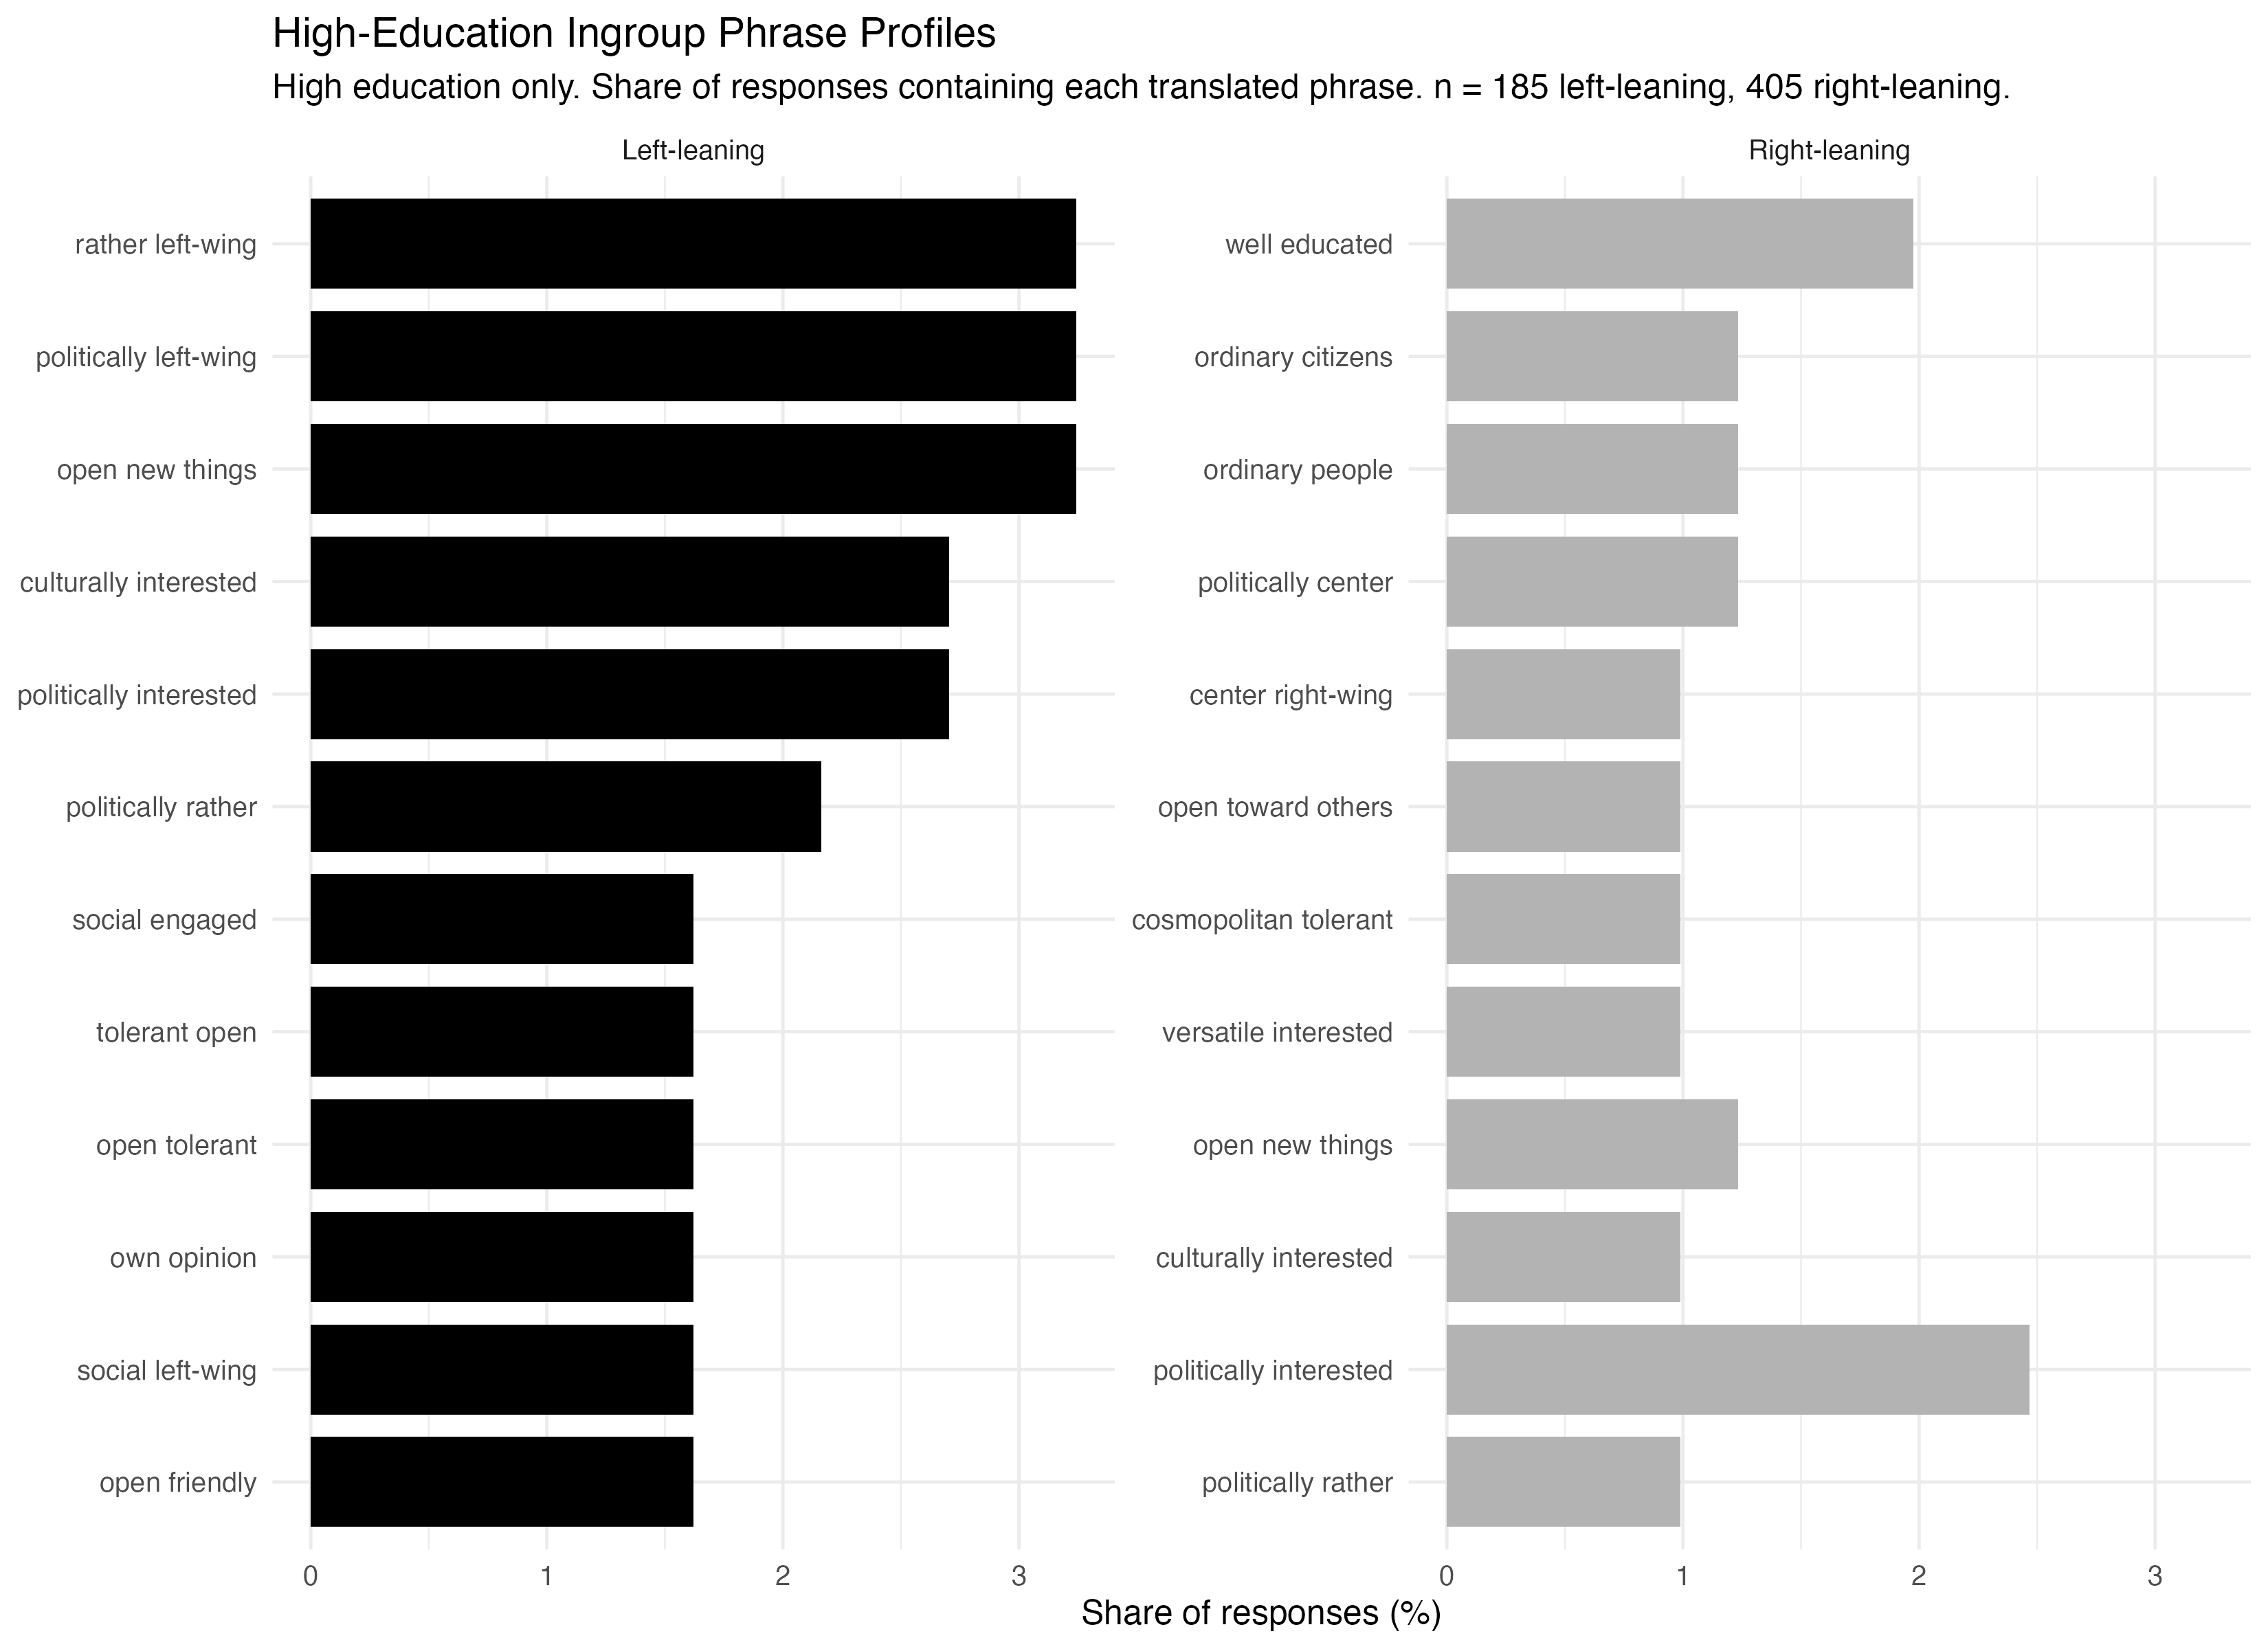

Data behind this chart, as committed beside it:
group, phrase, doc_count, doc_share, phrase_en, phrase_plot, n_left, n_right
Left-leaning, offen_neues, 6, 3.243, open new things, open new things, 185, 405
Left-leaning, politisch_links, 6, 3.243, politically left-wing, politically left-wing, 185, 405
Left-leaning, eher_links, 6, 3.243, rather left-wing, rather left-wing, 185, 405
Left-leaning, politisch_interessiert, 5, 2.703, politically interested, politically interested, 185, 405
Left-leaning, kulturell_interessiert, 5, 2.703, culturally interested, culturally interested, 185, 405
Left-leaning, politisch_eher, 4, 2.162, politically rather, politically rather, 185, 405
Left-leaning, offen_freundlich, 3, 1.622, open friendly, open friendly, 185, 405
Left-leaning, sozial_links, 3, 1.622, social left-wing, social left-wing, 185, 405
Left-leaning, eigene_meinung, 3, 1.622, own opinion, own opinion, 185, 405
Left-leaning, offen_tolerant, 3, 1.622, open tolerant, open tolerant, 185, 405
Left-leaning, tolerant_offen, 3, 1.622, tolerant open, tolerant open, 185, 405
Left-leaning, sozial_engagiert, 3, 1.622, social engaged, social engaged, 185, 405
Right-leaning, politisch_interessiert, 10, 2.469, politically interested, politically interested, 185, 405
Right-leaning, gut_ausgebildet, 8, 1.975, well educated, well educated, 185, 405
Right-leaning, offen_neues, 5, 1.235, open new things, open new things, 185, 405
Right-leaning, politisch_mitte, 5, 1.235, politically center, politically center, 185, 405
Right-leaning, normale_leute, 5, 1.235, ordinary people, ordinary people, 185, 405
Right-leaning, normale_bürger, 5, 1.235, ordinary citizens, ordinary citizens, 185, 405
Right-leaning, vielseitig_interessiert, 4, 0.9877, versatile interested, versatile interested, 185, 405
Right-leaning, weltoffen_tolerant, 4, 0.9877, cosmopolitan tolerant, cosmopolitan tolerant, 185, 405
Right-leaning, offen_gegenüber, 4, 0.9877, open toward others, open toward others, 185, 405
Right-leaning, mitte_rechts, 4, 0.9877, center right-wing, center right-wing, 185, 405
Right-leaning, kulturell_interessiert, 4, 0.9877, culturally interested, culturally interested, 185, 405
Right-leaning, politisch_eher, 4, 0.9877, politically rather, politically rather, 185, 405
